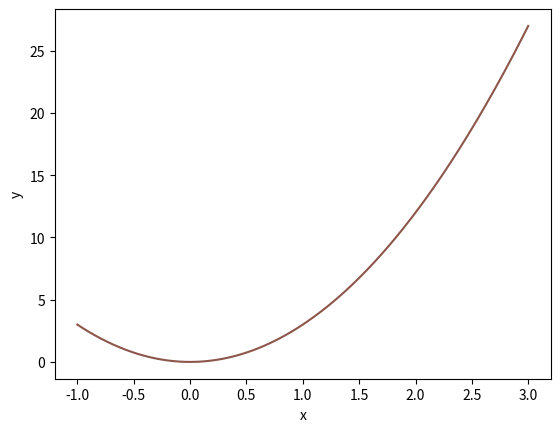

The matplotlib source for this figure:
#!/usr/bin/env python3
# -*- coding: utf-8 -*-
"""
Created on Tue Dec 31 06:12:01 2019

@author: gabrielpacmil
"""

#plot da função y=3x² para -1<x<3

import numpy as np
import matplotlib.pyplot as plt

x = np.linspace(-1,3,300)

y = 3*(x**2)

plt.plot(x,y, 'C5')

plt.xlabel('x')
plt.ylabel('y')

plt.show()
